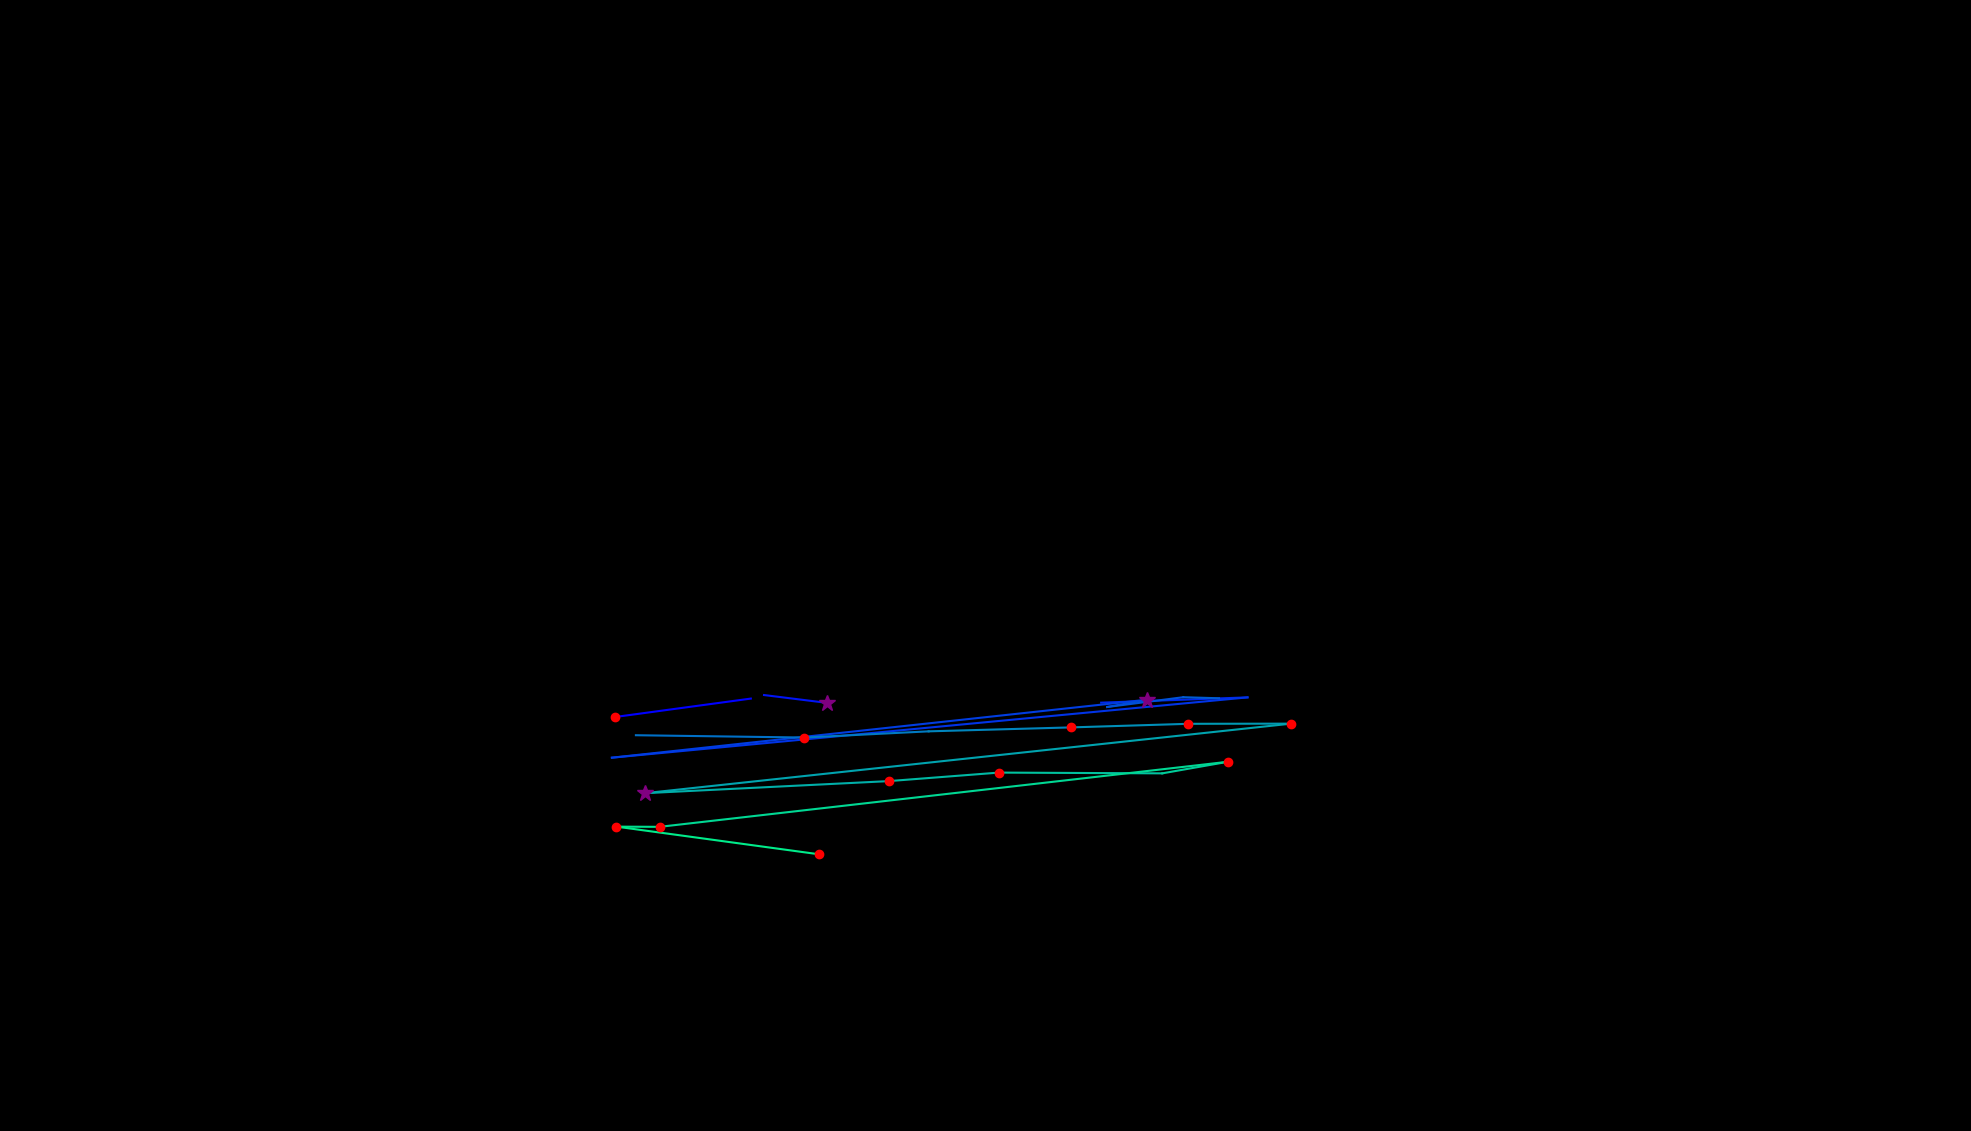

The data file committed next to this chart (first rows):
, fixation_id, timestamp, avg_gaze_x, avg_gaze_y, duration
0, 146.0, 46258, 798.1, 537.6, 144.6
1, 147.0, 46499, 975.1, 561.6, 24.1
2, 149.0, 46800, 992.3, 566.2, 48.2
3, 150.0, 46872, 1074, 556.1, 301.2
4, 152.0, 47716, 1430, 556.3, 36.15
5, 153.0, 47800, 1620, 563.1, 12.05
6, 154.0, 48294, 794.7, 484.8, 96.4
7, 155.0, 48716, 1490, 560.2, 385.6
8, 156.0, 49125, 1438, 550.7, 96.4
9, 157.0, 49379, 1537, 563.4, 72.3
10, 158.0, 49559, 1583, 562, 48.2
11, 160.0, 50270, 825.8, 514, 96.4
12, 161.0, 50620, 1044, 511, 228.9
13, 162.0, 50873, 1206, 519, 108.4
14, 163.0, 51090, 1391, 524.2, 156.6
15, 164.0, 51318, 1543, 528.8, 192.8
16, 165.0, 51596, 1677, 529, 132.5
17, 166.0, 51861, 837.2, 438.7, 313.3
18, 167.0, 52258, 1154, 454.4, 168.7
19, 168.0, 52511, 1297, 465.5, 168.7
20, 169.0, 52764, 1509, 464.5, 108.4
21, 170.0, 52909, 1595, 479.5, 144.6
22, 171.0, 53174, 856.7, 395, 144.6
23, 172.0, 53343, 800.6, 395.3, 180.7
24, 173.0, 53668, 1064, 359.4, 144.6
